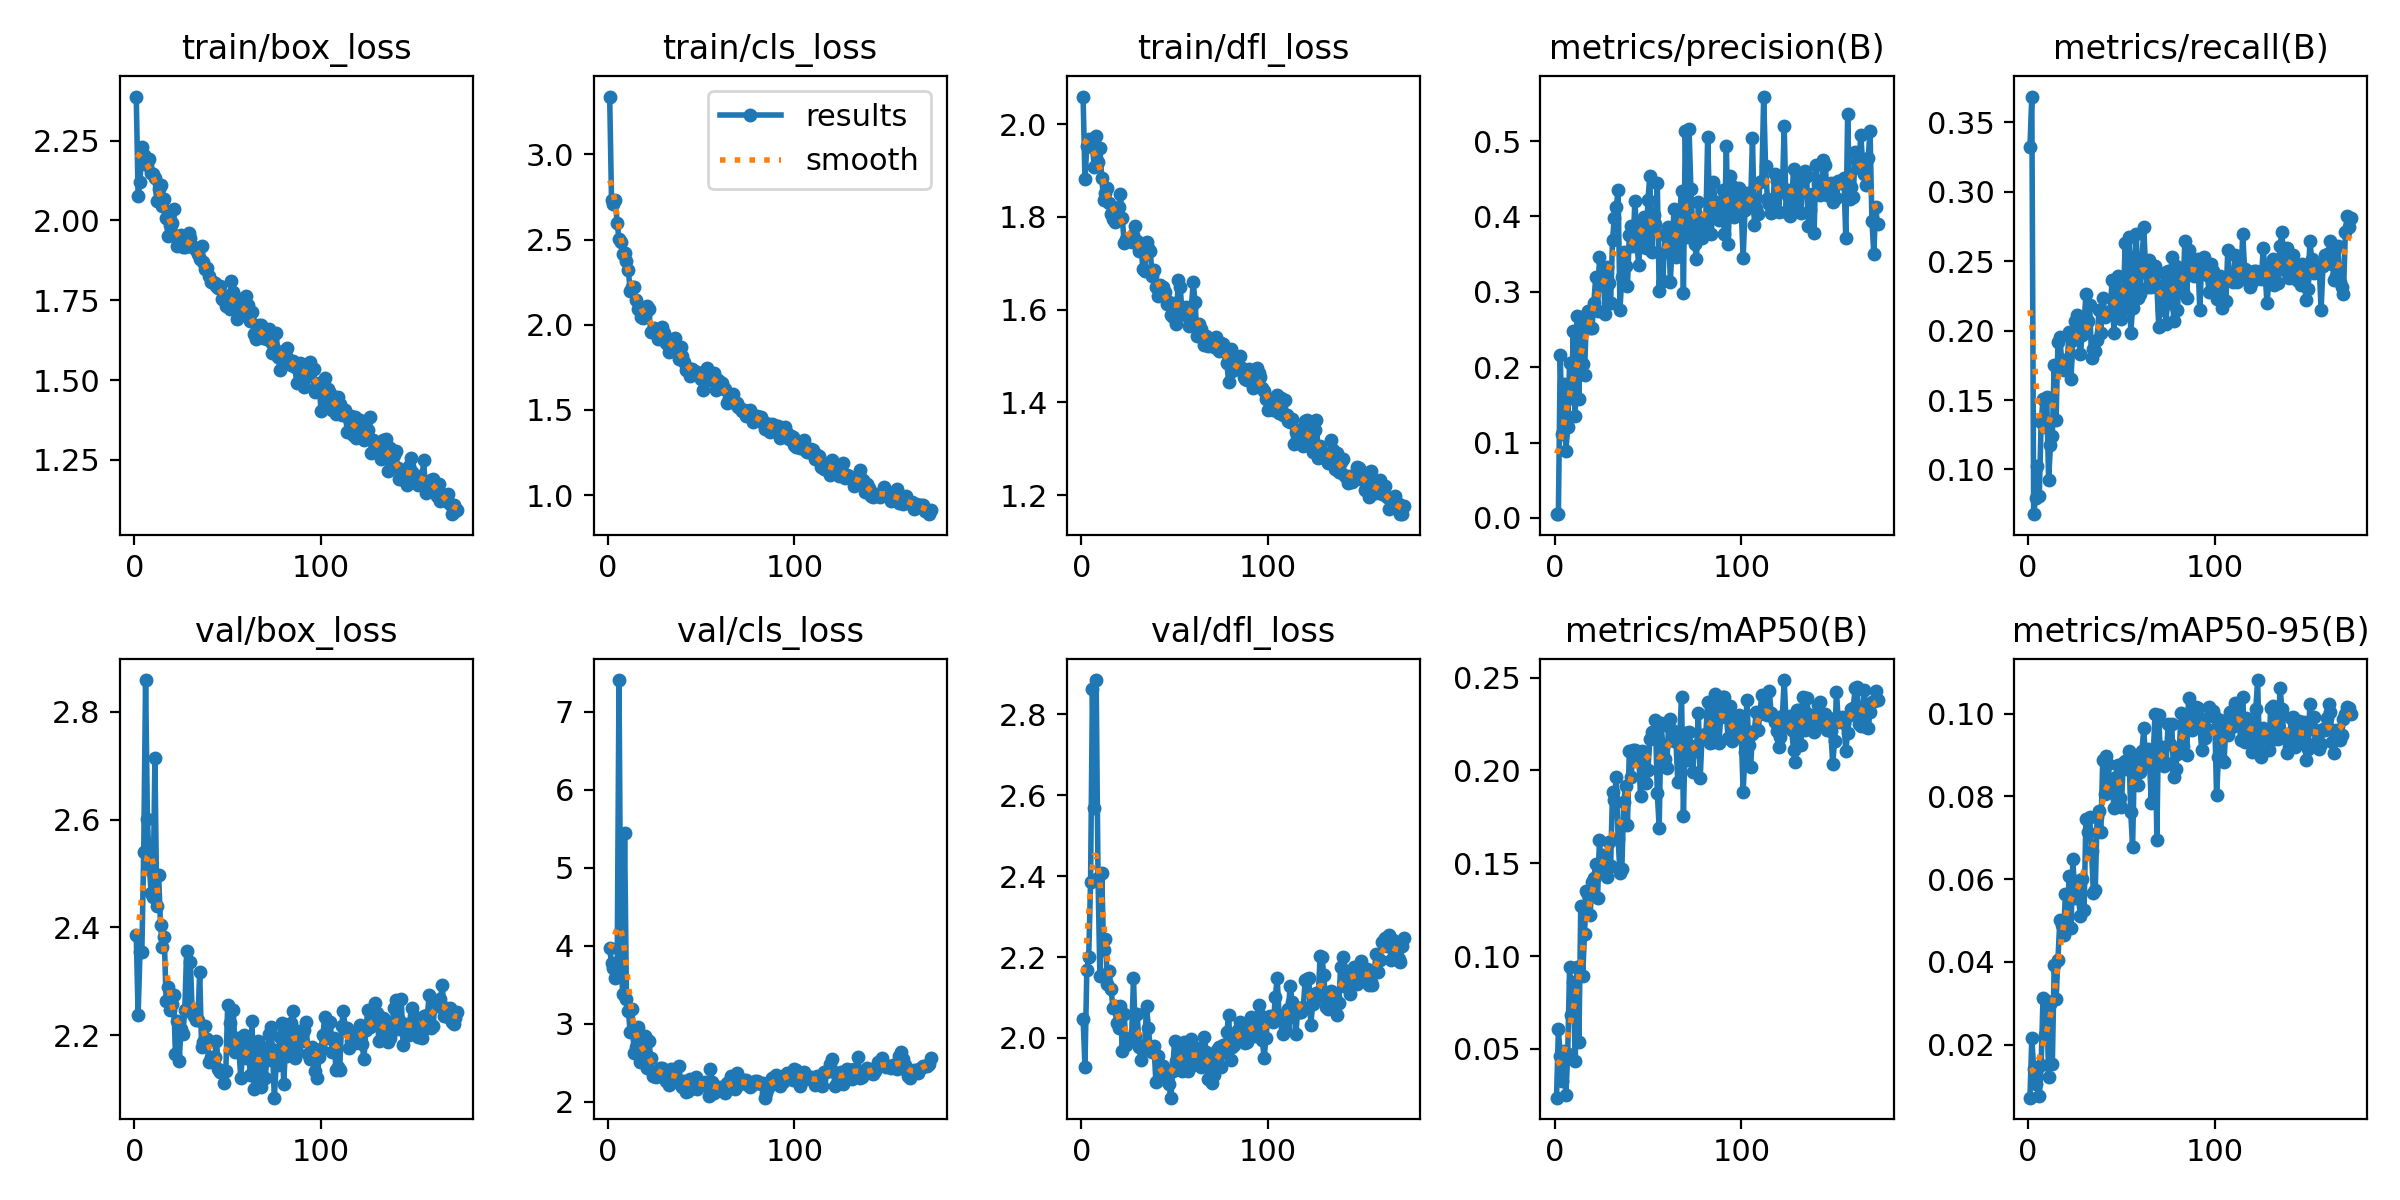

The file beside this chart, header and first rows:
epoch, train/box_loss, train/cls_loss, train/dfl_loss, metrics/precision(B), metrics/recall(B), metrics/mAP50(B), metrics/mAP50-95(B), val/box_loss, val/cls_loss, val/dfl_loss, lr/pg0, lr/pg1, lr/pg2
1, 2.388, 3.34, 2.059, 0.00504, 0.3322, 0.02368, 0.00715, 2.385, 3.969, 2.048, 0.00032, 0.00032, 0.00032
2, 2.077, 2.731, 1.881, 0.00559, 0.3686, 0.06055, 0.02149, 2.237, 3.774, 1.929, 0.0006567, 0.0006567, 0.0006567
3, 2.12, 2.708, 1.953, 0.216, 0.06777, 0.04591, 0.01407, 2.355, 3.713, 2.169, 0.0009901, 0.0009901, 0.0009901
4, 2.228, 2.732, 1.967, 0.1114, 0.07934, 0.03285, 0.01038, 2.354, 3.593, 2.199, 0.00132, 0.00132, 0.00132
5, 2.204, 2.596, 1.957, 0.1772, 0.1025, 0.04867, 0.01425, 2.54, 3.642, 2.385, 0.001647, 0.001647, 0.001647
6, 2.195, 2.506, 1.952, 0.08865, 0.08099, 0.02492, 0.00744, 2.859, 7.405, 2.863, 0.00195, 0.00195, 0.00195
7, 2.174, 2.483, 1.908, 0.1201, 0.1339, 0.04705, 0.01498, 2.602, 3.813, 2.567, 0.001941, 0.001941, 0.001941
8, 2.191, 2.418, 1.975, 0.2053, 0.1507, 0.09387, 0.03135, 2.511, 3.38, 2.884, 0.001931, 0.001931, 0.001931
9, 2.148, 2.42, 1.918, 0.1585, 0.1306, 0.06808, 0.02237, 2.464, 5.442, 2.396, 0.001921, 0.001921, 0.001921
10, 2.144, 2.375, 1.948, 0.2478, 0.1521, 0.08622, 0.03048, 2.456, 3.318, 2.153, 0.001911, 0.001911, 0.001911
11, 2.132, 2.322, 1.884, 0.1347, 0.09256, 0.04319, 0.01214, 2.714, 3.161, 2.407, 0.001901, 0.001901, 0.001901
12, 2.061, 2.196, 1.836, 0.2678, 0.1179, 0.0941, 0.02991, 2.44, 2.895, 2.216, 0.001891, 0.001891, 0.001891
13, 2.1, 2.225, 1.852, 0.1582, 0.124, 0.05383, 0.01534, 2.498, 3.186, 2.245, 0.001881, 0.001881, 0.001881
14, 2.112, 2.224, 1.861, 0.2641, 0.1752, 0.1269, 0.03922, 2.404, 2.627, 2.134, 0.001871, 0.001871, 0.001871
15, 2.045, 2.148, 1.829, 0.2041, 0.1355, 0.08899, 0.03096, 2.364, 2.698, 2.165, 0.001861, 0.001861, 0.001861
16, 2.068, 2.091, 1.806, 0.1896, 0.1917, 0.1119, 0.04051, 2.383, 2.955, 2.121, 0.001852, 0.001852, 0.001852
17, 2.008, 2.1, 1.795, 0.2693, 0.195, 0.135, 0.05007, 2.264, 2.514, 2.075, 0.001842, 0.001842, 0.001842
18, 1.952, 2.047, 1.79, 0.2741, 0.1785, 0.1328, 0.04892, 2.29, 2.654, 2.079, 0.001832, 0.001832, 0.001832
19, 1.984, 2.038, 1.807, 0.252, 0.1719, 0.1222, 0.04655, 2.248, 2.686, 2.038, 0.001822, 0.001822, 0.001822
20, 1.992, 2.055, 1.821, 0.2521, 0.1785, 0.1399, 0.05635, 2.258, 2.84, 2.024, 0.001812, 0.001812, 0.001812
21, 2.036, 2.108, 1.85, 0.2852, 0.1785, 0.1422, 0.05059, 2.274, 2.434, 2.08, 0.001802, 0.001802, 0.001802
22, 1.95, 2.092, 1.798, 0.3192, 0.1992, 0.1498, 0.06063, 2.165, 2.782, 1.967, 0.001792, 0.001792, 0.001792
23, 1.919, 1.956, 1.744, 0.2748, 0.1653, 0.1312, 0.04824, 2.226, 2.563, 2.059, 0.001782, 0.001782, 0.001782
24, 1.93, 1.962, 1.753, 0.3461, 0.1934, 0.1624, 0.06484, 2.153, 2.331, 1.983, 0.001772, 0.001772, 0.001772
25, 1.953, 1.983, 1.747, 0.3086, 0.2066, 0.1465, 0.05547, 2.211, 2.332, 1.997, 0.001762, 0.001762, 0.001762
26, 1.917, 1.956, 1.754, 0.3303, 0.2116, 0.1544, 0.05945, 2.203, 2.315, 1.993, 0.001752, 0.001752, 0.001752
27, 1.918, 1.919, 1.746, 0.2701, 0.195, 0.1442, 0.05581, 2.246, 2.398, 2.003, 0.001743, 0.001743, 0.001743
28, 1.94, 1.939, 1.761, 0.3332, 0.1833, 0.1427, 0.05114, 2.357, 2.431, 2.149, 0.001733, 0.001733, 0.001733
29, 1.96, 1.987, 1.78, 0.3115, 0.1967, 0.1617, 0.06007, 2.254, 2.433, 2.005, 0.001723, 0.001723, 0.001723
30, 1.943, 1.951, 1.749, 0.2847, 0.205, 0.1487, 0.05256, 2.336, 2.381, 2.059, 0.001713, 0.001713, 0.001713
31, 1.918, 1.895, 1.727, 0.3685, 0.2265, 0.1885, 0.07454, 2.241, 2.271, 1.978, 0.001703, 0.001703, 0.001703
32, 1.916, 1.882, 1.741, 0.3986, 0.2066, 0.1838, 0.07145, 2.236, 2.327, 1.944, 0.001693, 0.001693, 0.001693
33, 1.908, 1.841, 1.687, 0.4122, 0.2182, 0.1963, 0.0751, 2.228, 2.216, 1.974, 0.001683, 0.001683, 0.001683
34, 1.894, 1.888, 1.684, 0.4348, 0.1806, 0.163, 0.06687, 2.228, 2.423, 1.983, 0.001673, 0.001673, 0.001673
35, 1.88, 1.91, 1.745, 0.2764, 0.1868, 0.1449, 0.05657, 2.317, 2.364, 2.078, 0.001663, 0.001663, 0.001663
36, 1.919, 1.921, 1.732, 0.3202, 0.1851, 0.1467, 0.05733, 2.179, 2.422, 2.025, 0.001654, 0.001654, 0.001654
37, 1.869, 1.842, 1.726, 0.3533, 0.1934, 0.1829, 0.07505, 2.188, 2.257, 1.971, 0.001644, 0.001644, 0.001644
38, 1.846, 1.802, 1.673, 0.3339, 0.2149, 0.1916, 0.07636, 2.218, 2.46, 1.965, 0.001634, 0.001634, 0.001634
39, 1.851, 1.867, 1.686, 0.3081, 0.1983, 0.1705, 0.07129, 2.193, 2.271, 1.98, 0.001624, 0.001624, 0.001624
40, 1.827, 1.817, 1.65, 0.3758, 0.2231, 0.2102, 0.08884, 2.15, 2.184, 1.891, 0.001614, 0.001614, 0.001614
41, 1.808, 1.78, 1.629, 0.3871, 0.2099, 0.1966, 0.08055, 2.16, 2.263, 1.955, 0.001604, 0.001604, 0.001604
42, 1.808, 1.735, 1.653, 0.3605, 0.2132, 0.2112, 0.08975, 2.157, 2.131, 1.91, 0.001594, 0.001594, 0.001594
43, 1.805, 1.748, 1.639, 0.421, 0.2132, 0.2109, 0.08785, 2.16, 2.143, 1.901, 0.001584, 0.001584, 0.001584
44, 1.795, 1.702, 1.649, 0.3694, 0.2132, 0.2049, 0.08097, 2.19, 2.289, 1.931, 0.001574, 0.001574, 0.001574
45, 1.789, 1.739, 1.638, 0.3351, 0.2364, 0.21, 0.08352, 2.138, 2.276, 1.899, 0.001564, 0.001564, 0.001564
46, 1.795, 1.719, 1.613, 0.3715, 0.1983, 0.186, 0.07708, 2.133, 2.291, 1.893, 0.001554, 0.001554, 0.001554
47, 1.755, 1.725, 1.616, 0.3917, 0.2248, 0.2103, 0.08477, 2.134, 2.317, 1.886, 0.001545, 0.001545, 0.001545
48, 1.751, 1.72, 1.589, 0.3991, 0.2397, 0.2099, 0.08749, 2.111, 2.168, 1.853, 0.001535, 0.001535, 0.001535
49, 1.732, 1.697, 1.585, 0.3579, 0.2231, 0.1932, 0.07951, 2.134, 2.221, 1.918, 0.001525, 0.001525, 0.001525
50, 1.762, 1.682, 1.613, 0.4224, 0.2083, 0.2004, 0.07739, 2.257, 2.232, 1.993, 0.001515, 0.001515, 0.001515
51, 1.722, 1.616, 1.569, 0.4536, 0.2149, 0.2171, 0.08806, 2.224, 2.226, 1.942, 0.001505, 0.001505, 0.001505
52, 1.811, 1.708, 1.664, 0.3527, 0.2628, 0.2208, 0.08847, 2.179, 2.251, 1.954, 0.001495, 0.001495, 0.001495
53, 1.776, 1.745, 1.649, 0.4025, 0.2215, 0.2199, 0.0866, 2.246, 2.201, 1.968, 0.001485, 0.001485, 0.001485
54, 1.74, 1.677, 1.595, 0.3906, 0.2678, 0.2273, 0.09105, 2.169, 2.078, 1.919, 0.001475, 0.001475, 0.001475
55, 1.692, 1.713, 1.591, 0.4438, 0.1983, 0.1877, 0.07614, 2.194, 2.424, 1.989, 0.001465, 0.001465, 0.001465
56, 1.755, 1.702, 1.605, 0.3016, 0.2165, 0.1691, 0.06779, 2.174, 2.261, 1.972, 0.001455, 0.001455, 0.001455
57, 1.725, 1.719, 1.585, 0.3507, 0.2529, 0.2253, 0.08932, 2.122, 2.109, 1.917, 0.001446, 0.001446, 0.001446
58, 1.707, 1.615, 1.565, 0.314, 0.2694, 0.2127, 0.08588, 2.167, 2.142, 1.955, 0.001436, 0.001436, 0.001436
59, 1.718, 1.673, 1.603, 0.3754, 0.2231, 0.2064, 0.08284, 2.201, 2.169, 1.997, 0.001426, 0.001426, 0.001426
60, 1.762, 1.663, 1.659, 0.3801, 0.2265, 0.2011, 0.08591, 2.157, 2.185, 1.935, 0.001416, 0.001416, 0.001416
... 113 more rows
